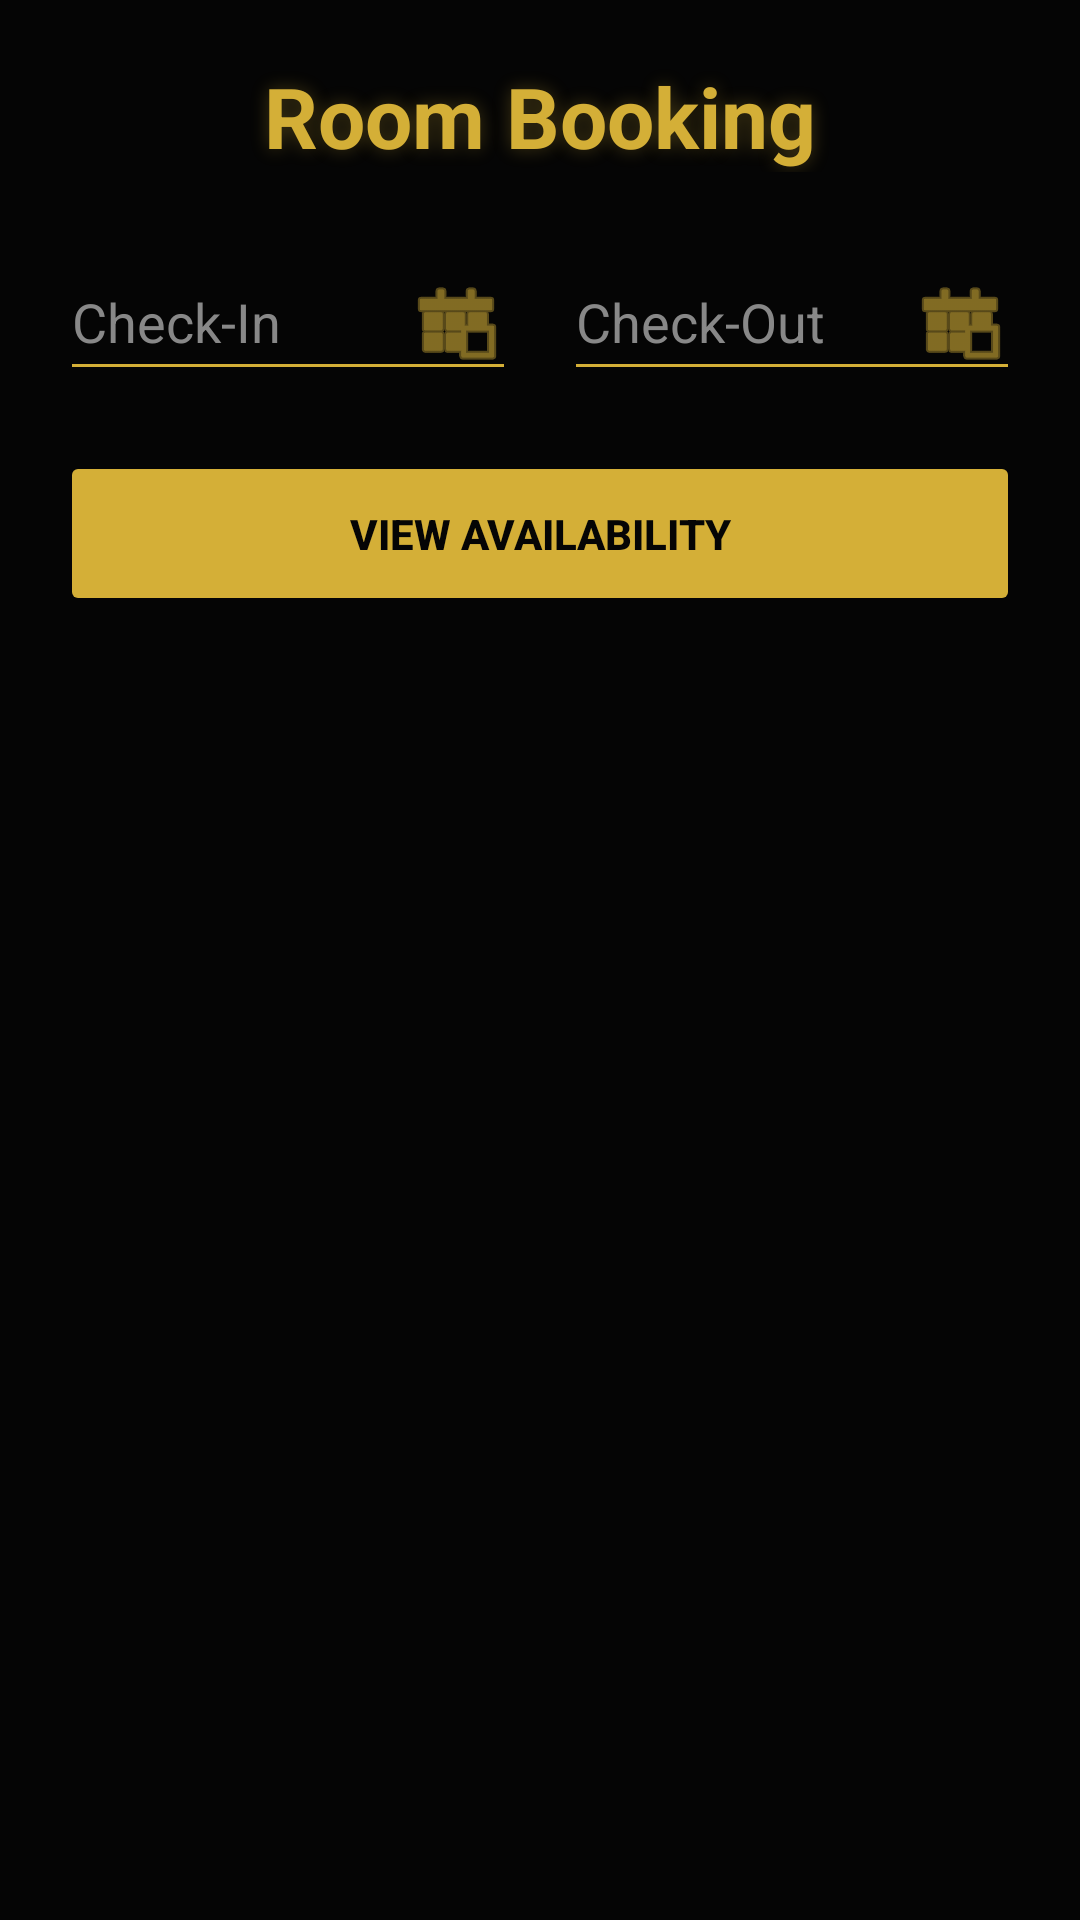

Layout XML and referenced resources for this Android screen:
<!-- AndroidManifest.xml: application theme Theme.HotelManagement -->
<!-- res/layout/activity_room_booking.xml -->
<?xml version="1.0" encoding="utf-8"?>
<LinearLayout xmlns:android="http://schemas.android.com/apk/res/android"
    android:layout_width="match_parent"
    android:layout_height="match_parent"
    android:orientation="vertical"
    android:padding="20dp"
    android:background="#050505">

    <TextView
        android:layout_width="match_parent"
        android:layout_height="wrap_content"
        android:text="Room Booking"
        android:textSize="28sp"
        android:textStyle="bold"
        android:gravity="center"
        android:layout_marginBottom="24dp"
        android:textColor="#D4AF37"
        android:shadowColor="#4DD4AF37"
        android:shadowDx="0"
        android:shadowDy="0"
        android:shadowRadius="15" />

    <LinearLayout
        android:id="@+id/dateContainer"
        android:layout_width="match_parent"
        android:layout_height="wrap_content"
        android:orientation="horizontal"
        android:weightSum="2"
        android:layout_marginBottom="20dp">

        <EditText
            android:id="@+id/etCheckIn"
            android:layout_width="0dp"
            android:layout_height="wrap_content"
            android:layout_weight="1"
            android:layout_marginEnd="8dp"
            android:hint="Check-In"
            android:textColorHint="#888888"
            android:textColor="#FFFFFF"
            android:backgroundTint="#D4AF37"
            android:focusable="false"
            android:clickable="true"
            android:inputType="none"
            android:drawableEnd="@android:drawable/ic_menu_today"
            android:drawableTint="#D4AF37" />

        <EditText
            android:id="@+id/etCheckOut"
            android:layout_width="0dp"
            android:layout_height="wrap_content"
            android:layout_weight="1"
            android:layout_marginStart="8dp"
            android:hint="Check-Out"
            android:textColorHint="#888888"
            android:textColor="#FFFFFF"
            android:backgroundTint="#D4AF37"
            android:focusable="false"
            android:clickable="true"
            android:inputType="none"
            android:drawableEnd="@android:drawable/ic_menu_today"
            android:drawableTint="#D4AF37" />
    </LinearLayout>

    <Button
        android:id="@+id/btnViewRooms"
        android:layout_width="match_parent"
        android:layout_height="55dp"
        android:text="View Availability"
        android:textColor="#050505"
        android:textStyle="bold"
        android:backgroundTint="#D4AF37"
        android:layout_marginBottom="24dp"/>

    <GridLayout
        android:id="@+id/gridRooms"
        android:layout_width="match_parent"
        android:layout_height="wrap_content"
        android:columnCount="4"
        android:rowCount="4"
        android:alignmentMode="alignMargins"
        android:layout_gravity="center" />

</LinearLayout>
<!-- resources referenced by this layout -->
<resources>
  <style name="Theme.HotelManagement" parent="Base.Theme.HotelManagement" />
  <style name="Base.Theme.HotelManagement" parent="Theme.Material3.DayNight.NoActionBar">
          
          
          <item name="android:fitsSystemWindows">true</item>
      </style>
</resources>
